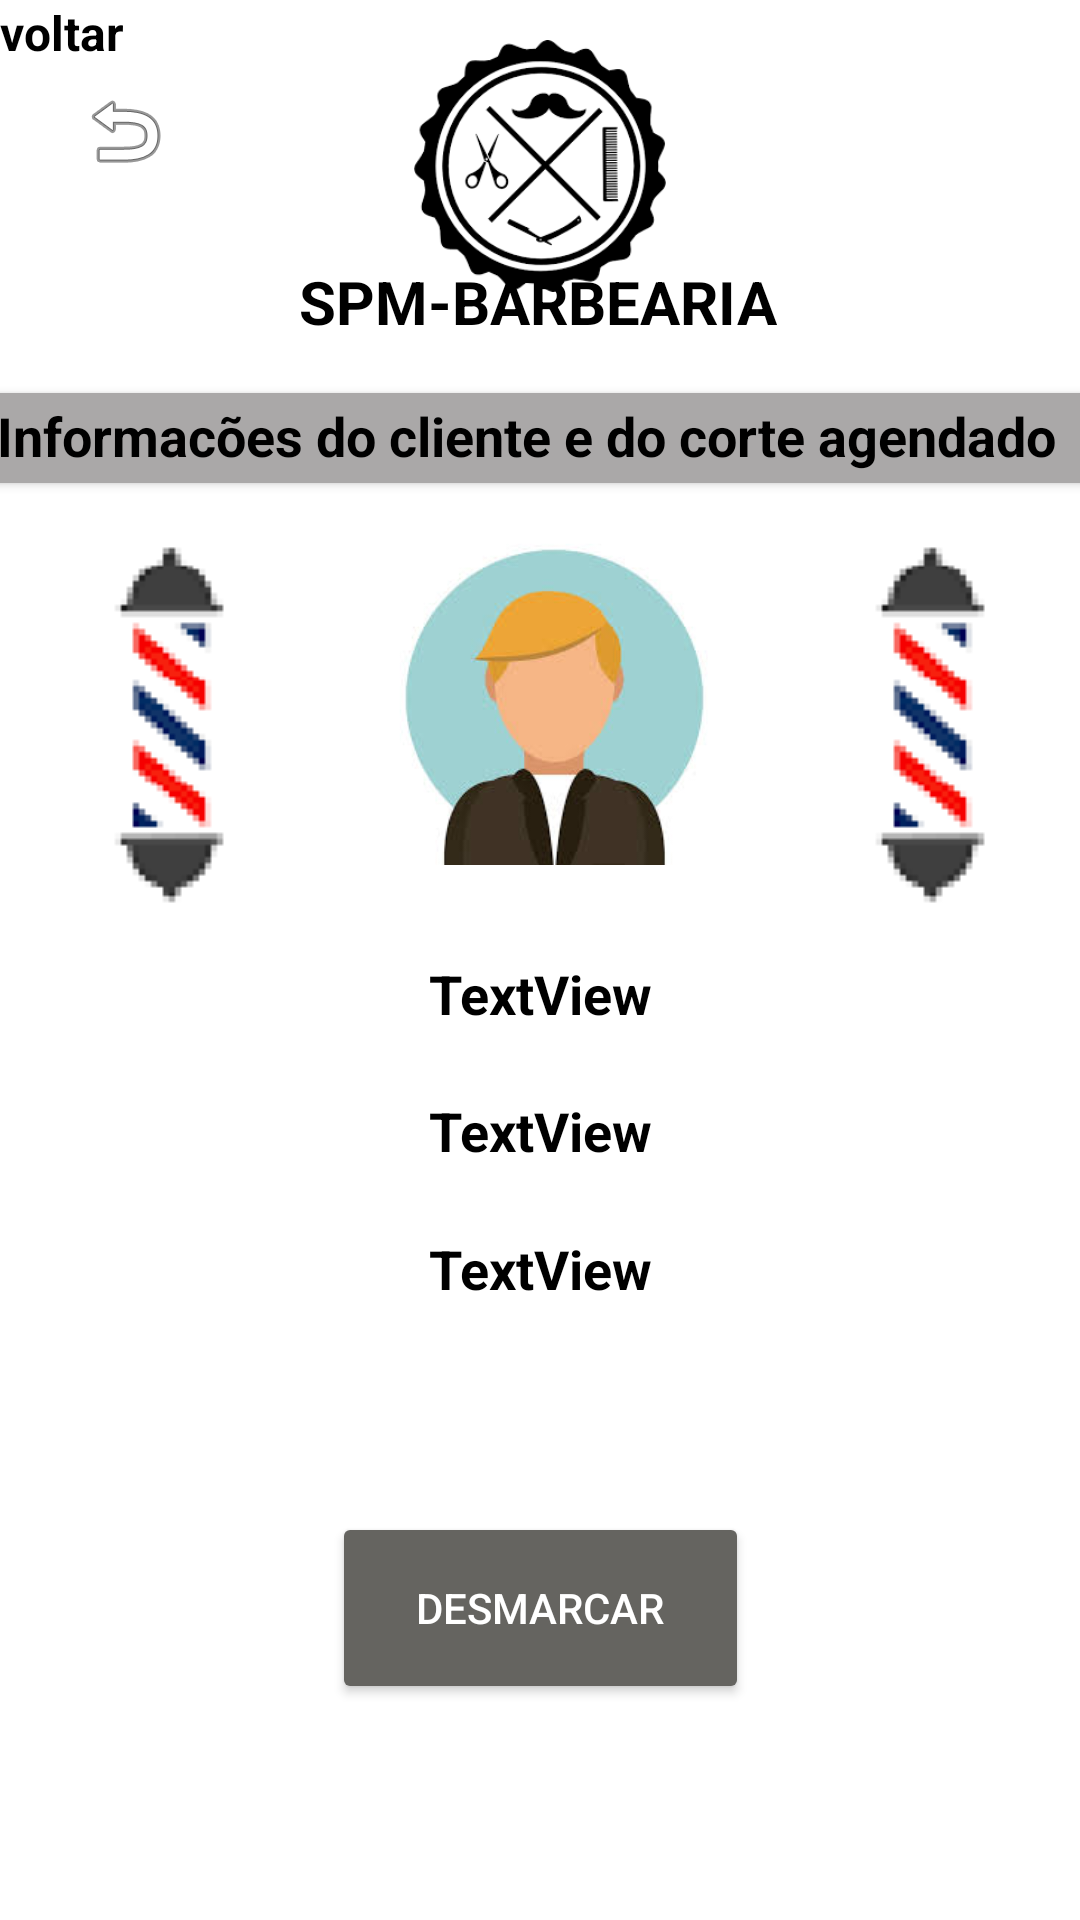

Reconstruct the res/layout file that produces this screen, plus the resources it refers to.
<!-- AndroidManifest.xml: application theme Theme.BarbeariaSuper -->
<!-- res/layout/tela_infos_barbeiro.xml -->
<?xml version="1.0" encoding="utf-8"?>
<androidx.constraintlayout.widget.ConstraintLayout xmlns:android="http://schemas.android.com/apk/res/android"
    xmlns:app="http://schemas.android.com/apk/res-auto"
    xmlns:tools="http://schemas.android.com/tools"
    android:layout_width="match_parent"
    android:layout_height="match_parent"
    android:background="@color/white"
    tools:context=".BARBEIRO.TelaInfosBarbeiro">

    <ImageView
        android:id="@+id/imageCliente_infosBarbeiro"
        android:layout_width="127dp"
        android:layout_height="111dp"
        app:layout_constraintBottom_toBottomOf="parent"
        app:layout_constraintEnd_toEndOf="parent"
        app:layout_constraintHorizontal_bias="0.521"
        app:layout_constraintStart_toStartOf="parent"
        app:layout_constraintTop_toTopOf="parent"
        app:layout_constraintVertical_bias="0.335"
        app:srcCompat="@drawable/images_homem_5" />

    <TextView
        android:id="@+id/dataHora_InfosBarbeiro"
        android:layout_width="221dp"
        android:layout_height="53dp"
        android:gravity="center"
        android:text="TextView"
        android:textAlignment="center"
        android:textColor="@color/black"
        android:textSize="18sp"
        android:textStyle="bold"
        app:layout_constraintBottom_toBottomOf="parent"
        app:layout_constraintEnd_toEndOf="parent"
        app:layout_constraintStart_toStartOf="parent"
        app:layout_constraintTop_toTopOf="parent"
        app:layout_constraintVertical_bias="0.597" />

    <TextView
        android:id="@+id/Corte_infosBarbeiro"
        android:layout_width="221dp"
        android:layout_height="53dp"
        android:gravity="center"
        android:text="TextView"
        android:textAlignment="center"
        android:textColor="@color/black"
        android:textSize="18sp"
        android:textStyle="bold"
        app:layout_constraintBottom_toBottomOf="parent"
        app:layout_constraintEnd_toEndOf="parent"
        app:layout_constraintStart_toStartOf="parent"
        app:layout_constraintTop_toTopOf="parent"
        app:layout_constraintVertical_bias="0.675" />

    <TextView
        android:id="@+id/nomeCliente_infosBarbeiro"
        android:layout_width="221dp"
        android:layout_height="53dp"
        android:gravity="center"
        android:text="TextView"
        android:textAlignment="center"
        android:textColor="@color/black"
        android:textSize="18sp"
        android:textStyle="bold"
        app:layout_constraintBottom_toBottomOf="parent"
        app:layout_constraintEnd_toEndOf="parent"
        app:layout_constraintStart_toStartOf="parent"
        app:layout_constraintTop_toTopOf="parent"
        app:layout_constraintVertical_bias="0.519" />

    <Button
        android:id="@+id/btn_desmarcarBarbeiro"
        android:layout_width="139dp"
        android:layout_height="64dp"
        android:backgroundTint="#656460"
        android:onClick="desmarcarCorte"
        android:text="desmarcar"
        app:cornerRadius="100dp"
        app:layout_constraintBottom_toBottomOf="parent"
        app:layout_constraintEnd_toEndOf="parent"
        app:layout_constraintStart_toStartOf="parent"
        app:layout_constraintTop_toTopOf="parent"
        app:layout_constraintVertical_bias="0.875" />

    <ImageButton
        android:id="@+id/btn_voltarListaCortesBarbeiro"
        android:layout_width="wrap_content"
        android:layout_height="wrap_content"
        android:backgroundTint="@color/white"
        android:onClick="VoltarTela"
        app:layout_constraintBottom_toBottomOf="parent"
        app:layout_constraintEnd_toEndOf="parent"
        app:layout_constraintHorizontal_bias="0.045"
        app:layout_constraintStart_toStartOf="parent"
        app:layout_constraintTop_toTopOf="parent"
        app:layout_constraintVertical_bias="0.03"
        app:srcCompat="@android:drawable/ic_menu_revert" />

    <TextView
        android:id="@+id/textView21"
        android:layout_width="wrap_content"
        android:layout_height="wrap_content"
        android:text="voltar"
        android:textColor="@color/black"
        android:textSize="16sp"
        android:textStyle="bold"
        tools:layout_editor_absoluteX="71dp"
        tools:layout_editor_absoluteY="37dp" />

    <ImageView
        android:id="@+id/imageView14"
        android:layout_width="100dp"
        android:layout_height="84dp"
        app:layout_constraintBottom_toBottomOf="parent"
        app:layout_constraintEnd_toEndOf="parent"
        app:layout_constraintStart_toStartOf="parent"
        app:layout_constraintTop_toTopOf="parent"
        app:layout_constraintVertical_bias="0.024"
        app:srcCompat="@drawable/barbearialogo" />

    <TextView
        android:id="@+id/textView22"
        android:layout_width="wrap_content"
        android:layout_height="wrap_content"
        android:text="SPM-BARBEARIA"
        android:textColor="@color/black"
        android:textSize="20sp"
        android:textStyle="bold"
        app:layout_constraintBottom_toBottomOf="parent"
        app:layout_constraintEnd_toEndOf="parent"
        app:layout_constraintHorizontal_bias="0.497"
        app:layout_constraintStart_toStartOf="parent"
        app:layout_constraintTop_toTopOf="parent"
        app:layout_constraintVertical_bias="0.142" />

    <androidx.cardview.widget.CardView
        android:layout_width="409dp"
        android:layout_height="30dp"
        android:backgroundTint="#AAA8A8"
        app:layout_constraintBottom_toBottomOf="parent"
        app:layout_constraintEnd_toEndOf="parent"
        app:layout_constraintStart_toStartOf="parent"
        app:layout_constraintTop_toTopOf="parent"
        app:layout_constraintVertical_bias="0.215">

        <TextView
            android:id="@+id/textView23"
            android:layout_width="wrap_content"
            android:layout_height="wrap_content"
            android:layout_marginLeft="23dp"
            android:layout_marginTop="2dp"
            android:text="Informacões do cliente e do corte agendado"
            android:textColor="@color/black"
            android:textSize="18sp"
            android:textStyle="bold" />
    </androidx.cardview.widget.CardView>

    <ImageView
        android:id="@+id/imageView15"
        android:layout_width="wrap_content"
        android:layout_height="wrap_content"
        app:layout_constraintBottom_toBottomOf="parent"
        app:layout_constraintEnd_toEndOf="parent"
        app:layout_constraintHorizontal_bias="0.086"
        app:layout_constraintStart_toStartOf="parent"
        app:layout_constraintTop_toTopOf="parent"
        app:layout_constraintVertical_bias="0.337"
        app:srcCompat="@drawable/barbearia5" />

    <ImageView
        android:id="@+id/imageView16"
        android:layout_width="wrap_content"
        android:layout_height="wrap_content"
        app:layout_constraintBottom_toBottomOf="parent"
        app:layout_constraintEnd_toEndOf="parent"
        app:layout_constraintHorizontal_bias="0.915"
        app:layout_constraintStart_toStartOf="parent"
        app:layout_constraintTop_toTopOf="parent"
        app:layout_constraintVertical_bias="0.337"
        app:srcCompat="@drawable/barbearia5" />
</androidx.constraintlayout.widget.ConstraintLayout>
<!-- resources referenced by this layout -->
<resources>
  <color name="black">#FF000000</color>
  <color name="white">#FFFFFFFF</color>
  <!-- drawable barbearia5: png bitmap (drawable, 1275 bytes) -->
  <!-- drawable barbearialogo: png bitmap (drawable, 7149 bytes) -->
  <!-- drawable images_homem_5: jpg bitmap (drawable, 5127 bytes) -->
  <style name="Theme.BarbeariaSuper" parent="Theme.MaterialComponents.NoActionBar">
          
          <item name="colorPrimary">@color/purple_500</item>
          <item name="colorPrimaryVariant">@color/purple_700</item>
          <item name="colorOnPrimary">@color/white</item>
          
          <item name="colorSecondary">@color/teal_200</item>
          <item name="colorSecondaryVariant">@color/teal_700</item>
          <item name="colorOnSecondary">@color/black</item>
          
          <item name="android:statusBarColor">?attr/colorPrimaryVariant</item>
          
      </style>
  <color name="purple_500">#FF6200EE</color>
  <color name="purple_700">#FF3700B3</color>
  <color name="teal_200">#FF9800</color>
  <color name="teal_700">#FF018786</color>
</resources>
